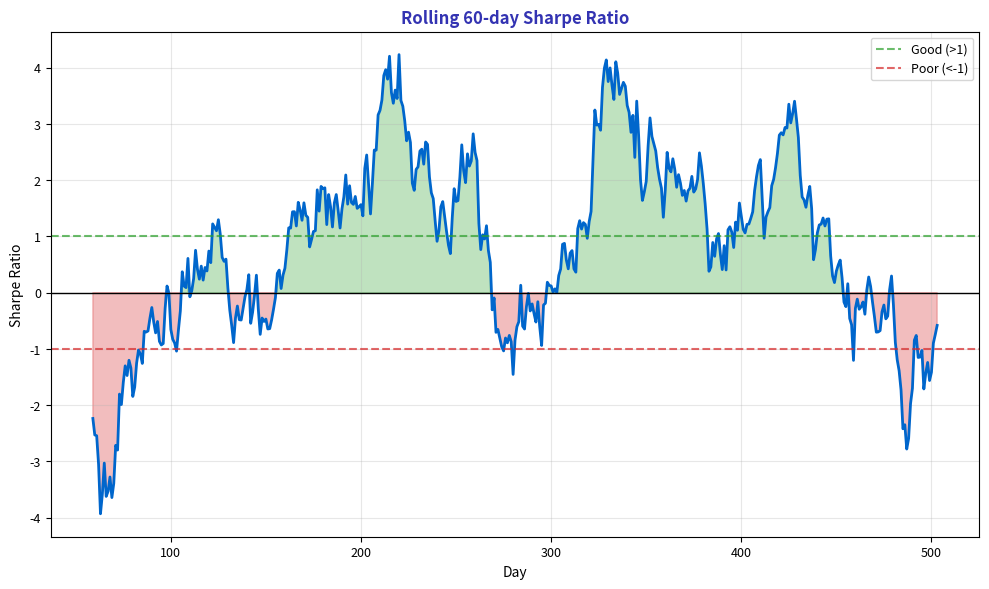

Source code (Python): (Note: this script raises an exception after producing the figure.)
"""Rolling Sharpe Ratio - Performance over time"""
import matplotlib.pyplot as plt
import numpy as np
import pandas as pd
from pathlib import Path

plt.rcParams.update({
    'font.size': 10, 'axes.labelsize': 10, 'axes.titlesize': 11,
    'xtick.labelsize': 9, 'ytick.labelsize': 9, 'legend.fontsize': 9,
    'figure.figsize': (10, 6), 'figure.dpi': 150
})

MLPURPLE = '#3333B2'
MLBLUE = '#0066CC'
MLGREEN = '#2CA02C'
MLRED = '#D62728'

np.random.seed(42)

fig, ax = plt.subplots(figsize=(10, 6))

returns = np.random.normal(0.0004, 0.015, 504)

window = 60
rolling_mean = pd.Series(returns).rolling(window).mean()
rolling_std = pd.Series(returns).rolling(window).std()
rolling_sharpe = rolling_mean / rolling_std * np.sqrt(252)

ax.plot(rolling_sharpe, color=MLBLUE, linewidth=2)
ax.fill_between(range(len(rolling_sharpe)), 0, rolling_sharpe,
                where=rolling_sharpe > 0, color=MLGREEN, alpha=0.3)
ax.fill_between(range(len(rolling_sharpe)), 0, rolling_sharpe,
                where=rolling_sharpe < 0, color=MLRED, alpha=0.3)
ax.axhline(0, color='black', linewidth=1)
ax.axhline(1, color=MLGREEN, linestyle='--', linewidth=1.5, alpha=0.7, label='Good (>1)')
ax.axhline(-1, color=MLRED, linestyle='--', linewidth=1.5, alpha=0.7, label='Poor (<-1)')

ax.set_title('Rolling 60-day Sharpe Ratio', fontsize=12, fontweight='bold', color=MLPURPLE)
ax.set_xlabel('Day', fontsize=10)
ax.set_ylabel('Sharpe Ratio', fontsize=10)
ax.legend(fontsize=9)
ax.grid(alpha=0.3)

plt.tight_layout()
plt.savefig(Path(__file__).parent / 'chart.pdf', dpi=300, bbox_inches='tight')
plt.close()
